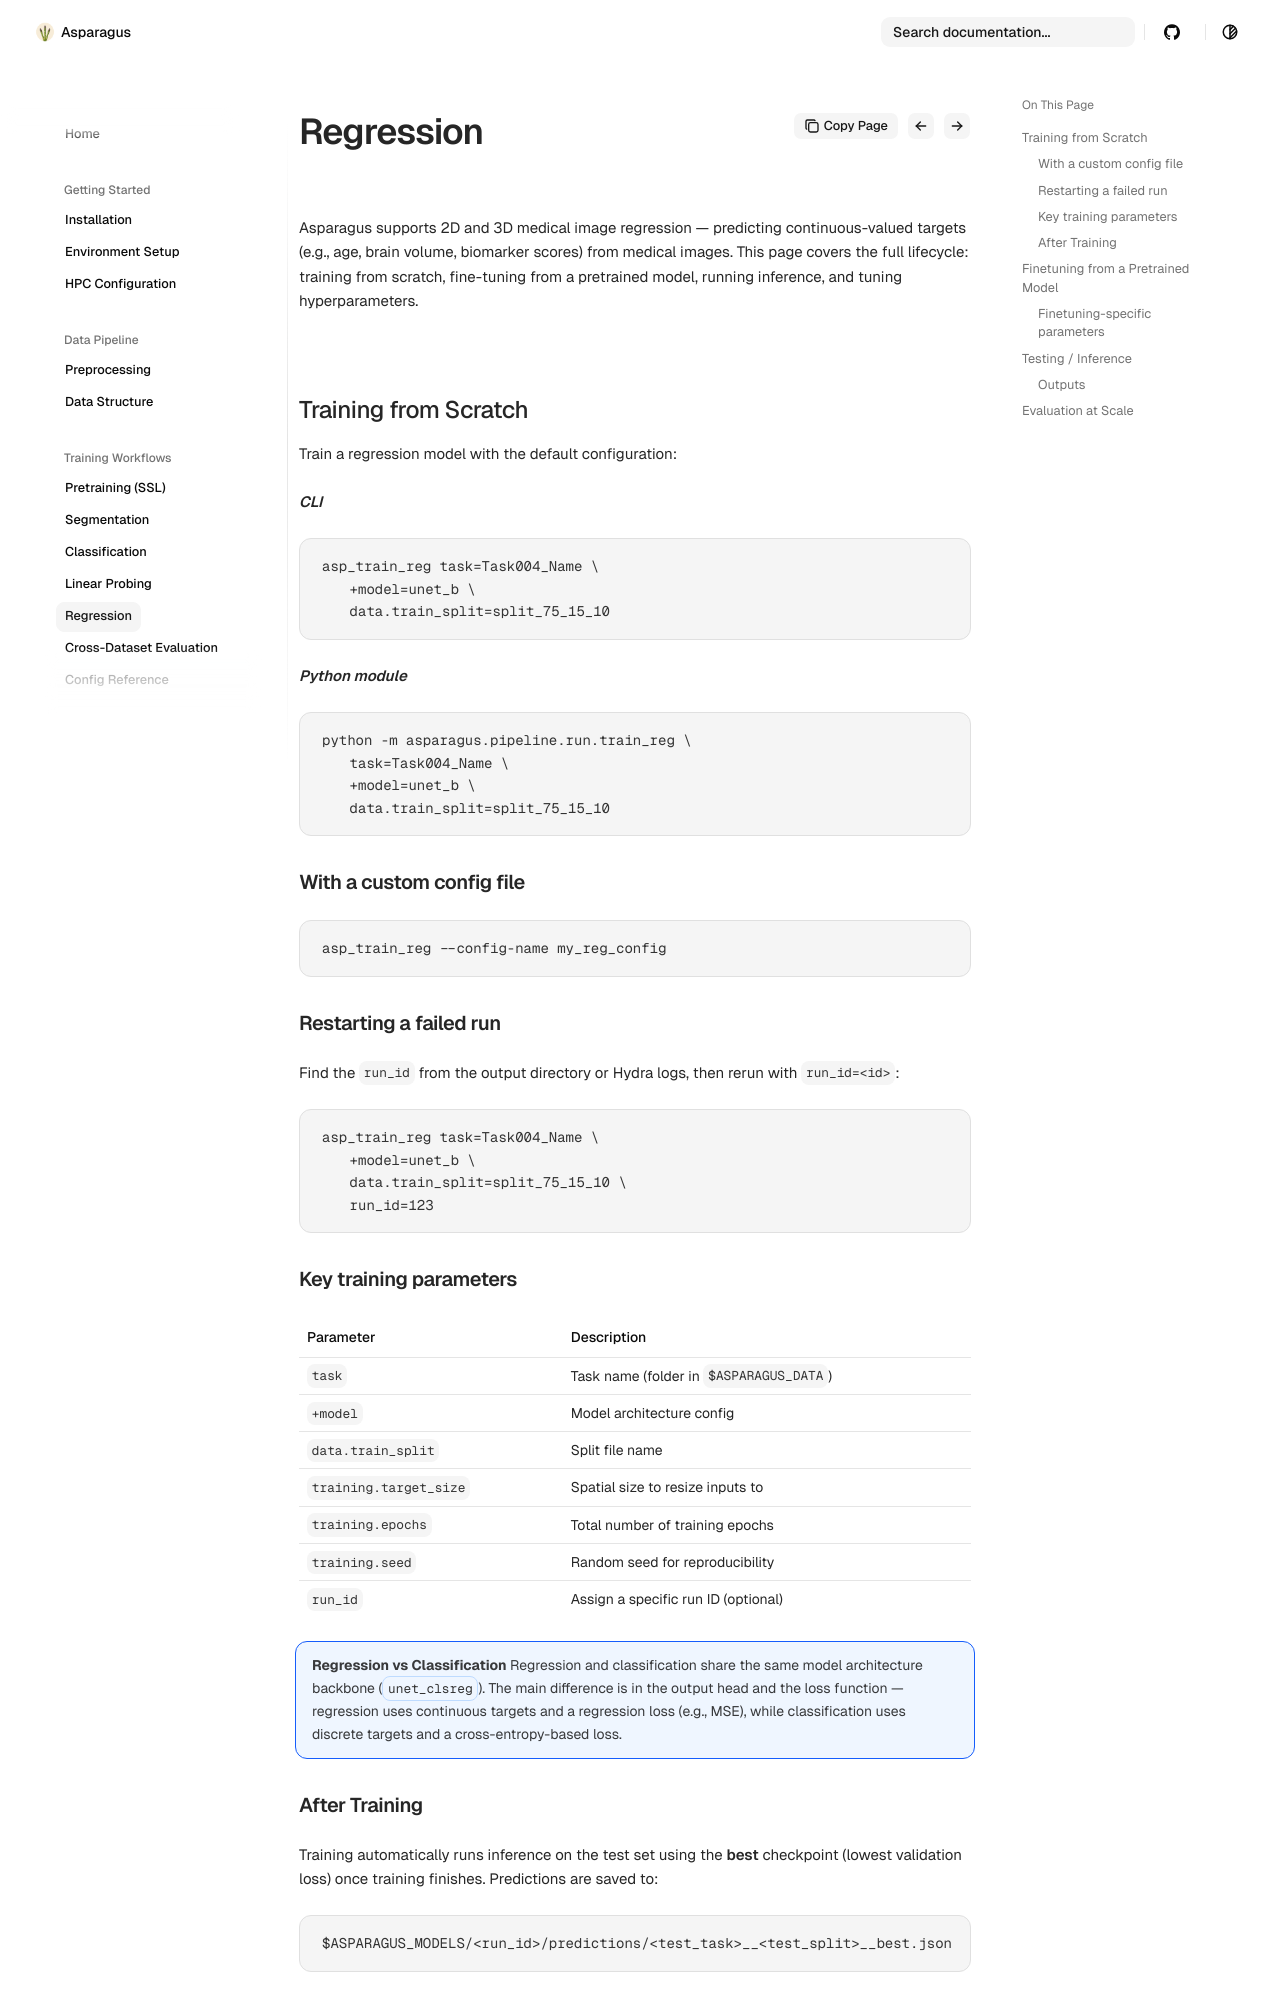

repository: Sllambias/asparagus · page: training-workflows/regression/index.html · generator: mkdocs

# Regression

Asparagus supports 2D and 3D medical image regression — predicting continuous-valued targets (e.g., age, brain volume, biomarker scores) from medical images. This page covers the full lifecycle: training from scratch, fine-tuning from a pretrained model, running inference, and tuning hyperparameters.


## Training from Scratch

Train a regression model with the default configuration:

***CLI***
```bash
asp_train_reg task=Task004_Name \
    +model=unet_b \
    data.train_split=split_75_15_10
```

***Python module***
```bash
python -m asparagus.pipeline.run.train_reg \
    task=Task004_Name \
    +model=unet_b \
    data.train_split=split_75_15_10
```

### With a custom config file

```bash
asp_train_reg --config-name my_reg_config
```

### Restarting a failed run

Find the `run_id` from the output directory or Hydra logs, then rerun with `run_id=<id>`:

```bash
asp_train_reg task=Task004_Name \
    +model=unet_b \
    data.train_split=split_75_15_10 \
    run_id=123
```

### Key training parameters

| Parameter | Description |
|---|---|
| `task` | Task name (folder in `$ASPARAGUS_DATA`) |
| `+model` | Model architecture config |
| `data.train_split` | Split file name |
| `training.target_size` | Spatial size to resize inputs to |
| `training.epochs` | Total number of training epochs |
| `training.seed` | Random seed for reproducibility |
| `run_id` | Assign a specific run ID (optional) |

!!! info "Regression vs Classification"
    Regression and classification share the same model architecture backbone (`unet_clsreg`). The main difference is in the output head and the loss function — regression uses continuous targets and a regression loss (e.g., MSE), while classification uses discrete targets and a cross-entropy-based loss.
